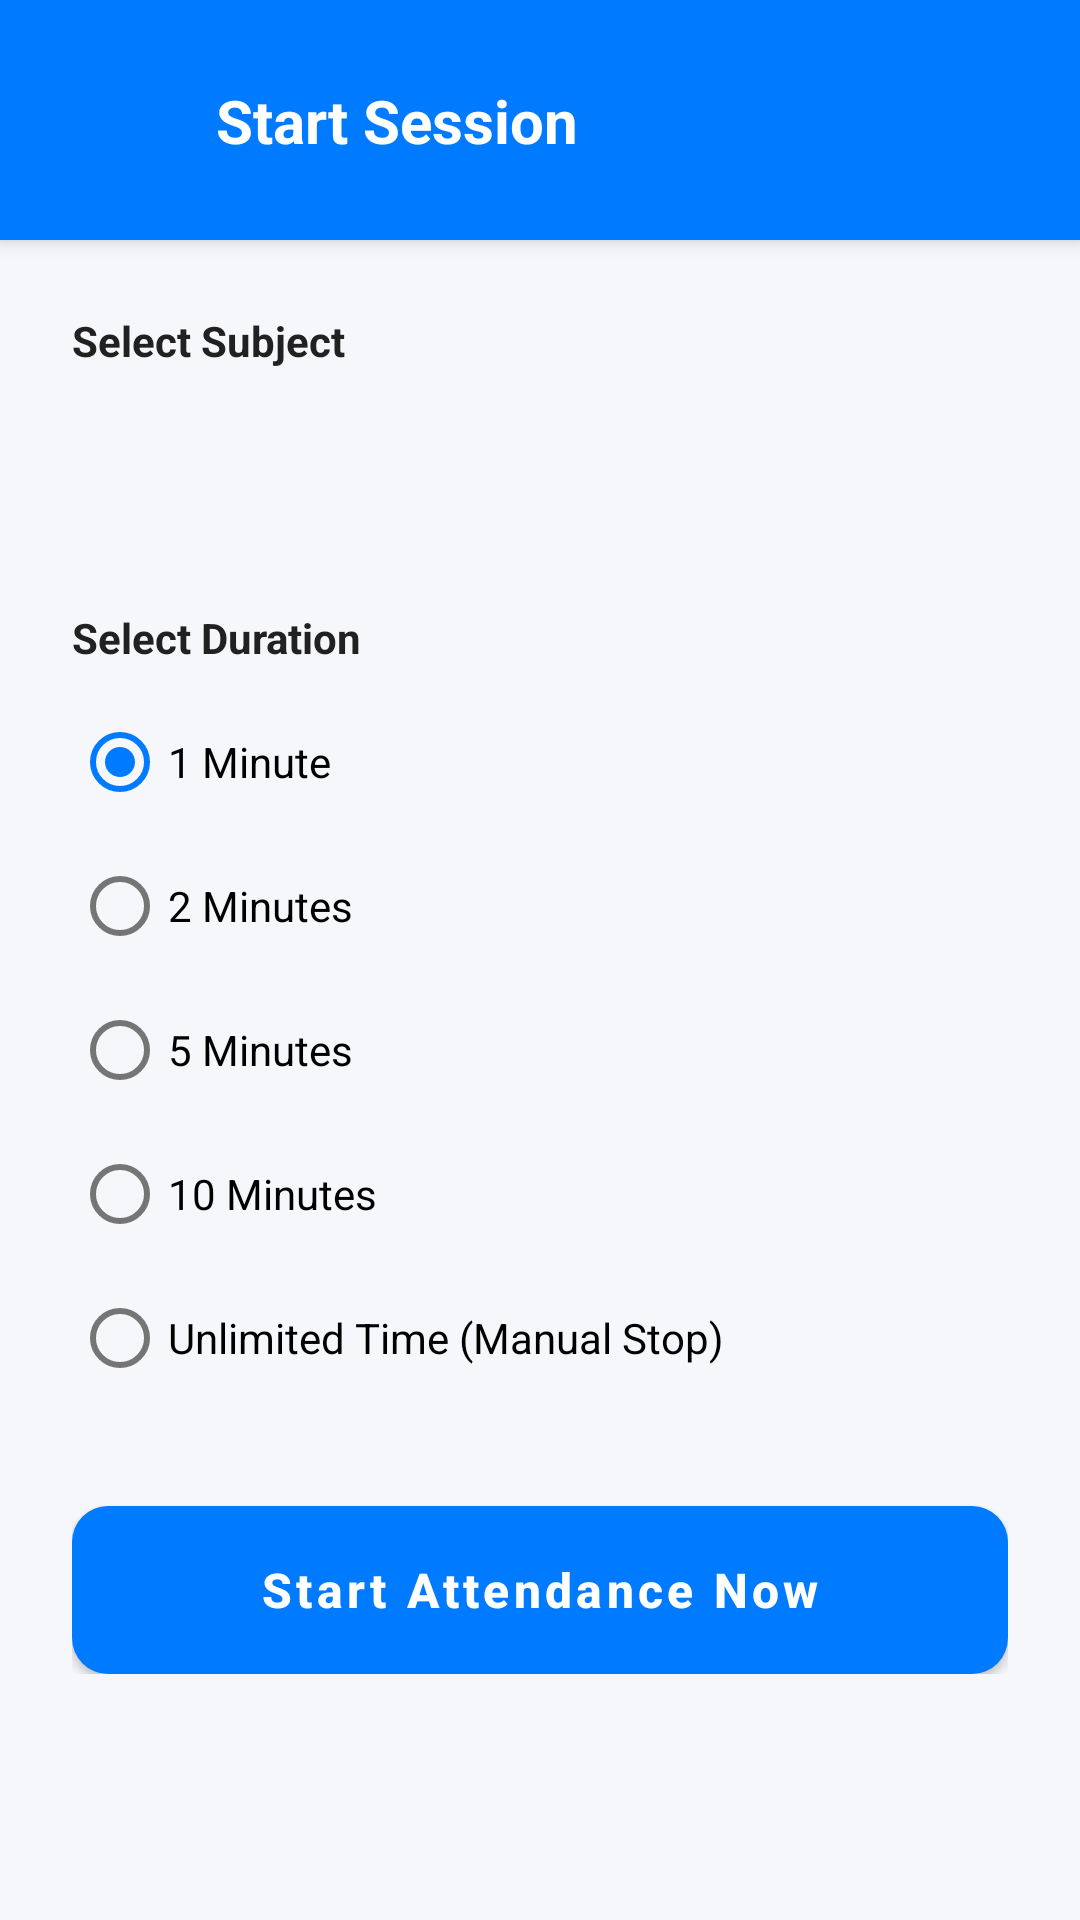

Reconstruct the res/layout file that produces this screen, plus the resources it refers to.
<!-- AndroidManifest.xml: application theme Theme.TrueMark -->
<!-- res/layout/activity_faculty_start_session.xml -->
<?xml version="1.0" encoding="utf-8"?>
<androidx.constraintlayout.widget.ConstraintLayout xmlns:android="http://schemas.android.com/apk/res/android"
    xmlns:app="http://schemas.android.com/apk/res-auto"
    xmlns:tools="http://schemas.android.com/tools"
    android:layout_width="match_parent"
    android:layout_height="match_parent"
    android:background="#F5F7FA"
    tools:context=".FacultyStartSessionActivity">

    <androidx.cardview.widget.CardView
        android:id="@+id/headerCard"
        android:layout_width="match_parent"
        android:layout_height="wrap_content"
        app:cardBackgroundColor="@color/colorPrimary"
        app:cardCornerRadius="0dp"
        app:cardElevation="4dp"
        app:layout_constraintTop_toTopOf="parent">

        <androidx.constraintlayout.widget.ConstraintLayout
            android:layout_width="match_parent"
            android:layout_height="wrap_content"
            android:padding="24dp">

            <ImageView
                android:id="@+id/backButton"
                android:layout_width="32dp"
                android:layout_height="32dp"
                android:src="@drawable/ic_back"
                app:layout_constraintStart_toStartOf="parent"
                app:layout_constraintTop_toTopOf="parent"
                app:tint="@color/white" />

            <TextView
                android:layout_width="wrap_content"
                android:layout_height="wrap_content"
                android:layout_marginStart="16dp"
                android:text="Start Session"
                android:textColor="@color/white"
                android:textSize="20sp"
                android:textStyle="bold"
                app:layout_constraintBottom_toBottomOf="@+id/backButton"
                app:layout_constraintStart_toEndOf="@+id/backButton"
                app:layout_constraintTop_toTopOf="@+id/backButton" />
        </androidx.constraintlayout.widget.ConstraintLayout>
    </androidx.cardview.widget.CardView>

    <LinearLayout
        android:layout_width="match_parent"
        android:layout_height="wrap_content"
        android:orientation="vertical"
        android:padding="24dp"
        app:layout_constraintTop_toBottomOf="@id/headerCard">

        <TextView
            android:layout_width="wrap_content"
            android:layout_height="wrap_content"
            android:text="Select Subject"
            android:textColor="@color/textColorPrimary"
            android:textStyle="bold" />

        <Spinner
            android:id="@+id/subjectSpinner"
            android:layout_width="match_parent"
            android:layout_height="48dp"
            android:layout_marginTop="8dp"
            android:background="@drawable/search_bg" />

        <TextView
            android:layout_width="wrap_content"
            android:layout_height="wrap_content"
            android:layout_marginTop="24dp"
            android:text="Select Duration"
            android:textColor="@color/textColorPrimary"
            android:textStyle="bold" />

        <RadioGroup
            android:id="@+id/durationRadioGroup"
            android:layout_width="match_parent"
            android:layout_height="wrap_content"
            android:layout_marginTop="8dp"
            android:orientation="vertical">

            <RadioButton
                android:id="@+id/radio1"
                android:layout_width="match_parent"
                android:layout_height="wrap_content"
                android:text="1 Minute"
                android:checked="true" />

            <RadioButton
                android:id="@+id/radio2"
                android:layout_width="match_parent"
                android:layout_height="wrap_content"
                android:text="2 Minutes" />

            <RadioButton
                android:id="@+id/radio5"
                android:layout_width="match_parent"
                android:layout_height="wrap_content"
                android:text="5 Minutes" />

            <RadioButton
                android:id="@+id/radio10"
                android:layout_width="match_parent"
                android:layout_height="wrap_content"
                android:text="10 Minutes" />

            <RadioButton
                android:id="@+id/radioUnlimited"
                android:layout_width="match_parent"
                android:layout_height="wrap_content"
                android:text="Unlimited Time (Manual Stop)" />
        </RadioGroup>

        <Button
            android:id="@+id/btnStartSession"
            style="@style/AppTheme.Button"
            android:layout_width="match_parent"
            android:layout_height="wrap_content"
            android:layout_marginTop="32dp"
            android:text="Start Attendance Now" />

    </LinearLayout>

</androidx.constraintlayout.widget.ConstraintLayout>
<!-- resources referenced by this layout -->
<resources>
  <color name="colorPrimary">#007BFF</color>
  <color name="textColorPrimary">#212121</color>
  <color name="white">#FFFFFF</color>
  <style name="AppTheme.Button" parent="Widget.MaterialComponents.Button">
          <item name="android:background">@drawable/rounded_button</item>
          <item name="android:textColor">@color/white</item>
          <item name="android:textAllCaps">false</item>
          <item name="android:textSize">16sp</item>
          <item name="android:textStyle">bold</item>
          <item name="android:minHeight">56dp</item>
      </style>
  <style name="Theme.TrueMark" parent="Theme.MaterialComponents.Light.NoActionBar">
          
          <item name="colorPrimary">@color/colorPrimary</item>
          <item name="colorPrimaryVariant">@color/colorPrimaryDark</item>
          <item name="colorOnPrimary">@color/white</item>
  
          
          
          <item name="android:statusBarColor">@color/colorPrimary</item>
          <item name="android:windowLightStatusBar">false</item>
  
          
          <item name="colorAccent">@color/colorPrimary</item>
  
          
          <item name="colorControlNormal">@color/textColorSecondary</item>
  
          
          <item name="materialButtonStyle">@style/AppTheme.Button</item>
          
          
          <item name="android:windowBackground">@color/white</item>
          <item name="android:textColorPrimary">@color/textColorPrimary</item>
      </style>
  <!-- drawable rounded_button (drawable) -->
  <?xml version="1.0" encoding="utf-8"?>
  <shape xmlns:android="http://schemas.android.com/apk/res/android"
      android:shape="rectangle">
  
      
      <solid android:color="@color/colorPrimary" />
  
      
      <corners android:radius="12dp" />
  
  </shape>
  <color name="colorPrimaryDark">#0056b3</color>
  <color name="textColorSecondary">#757575</color>
</resources>
